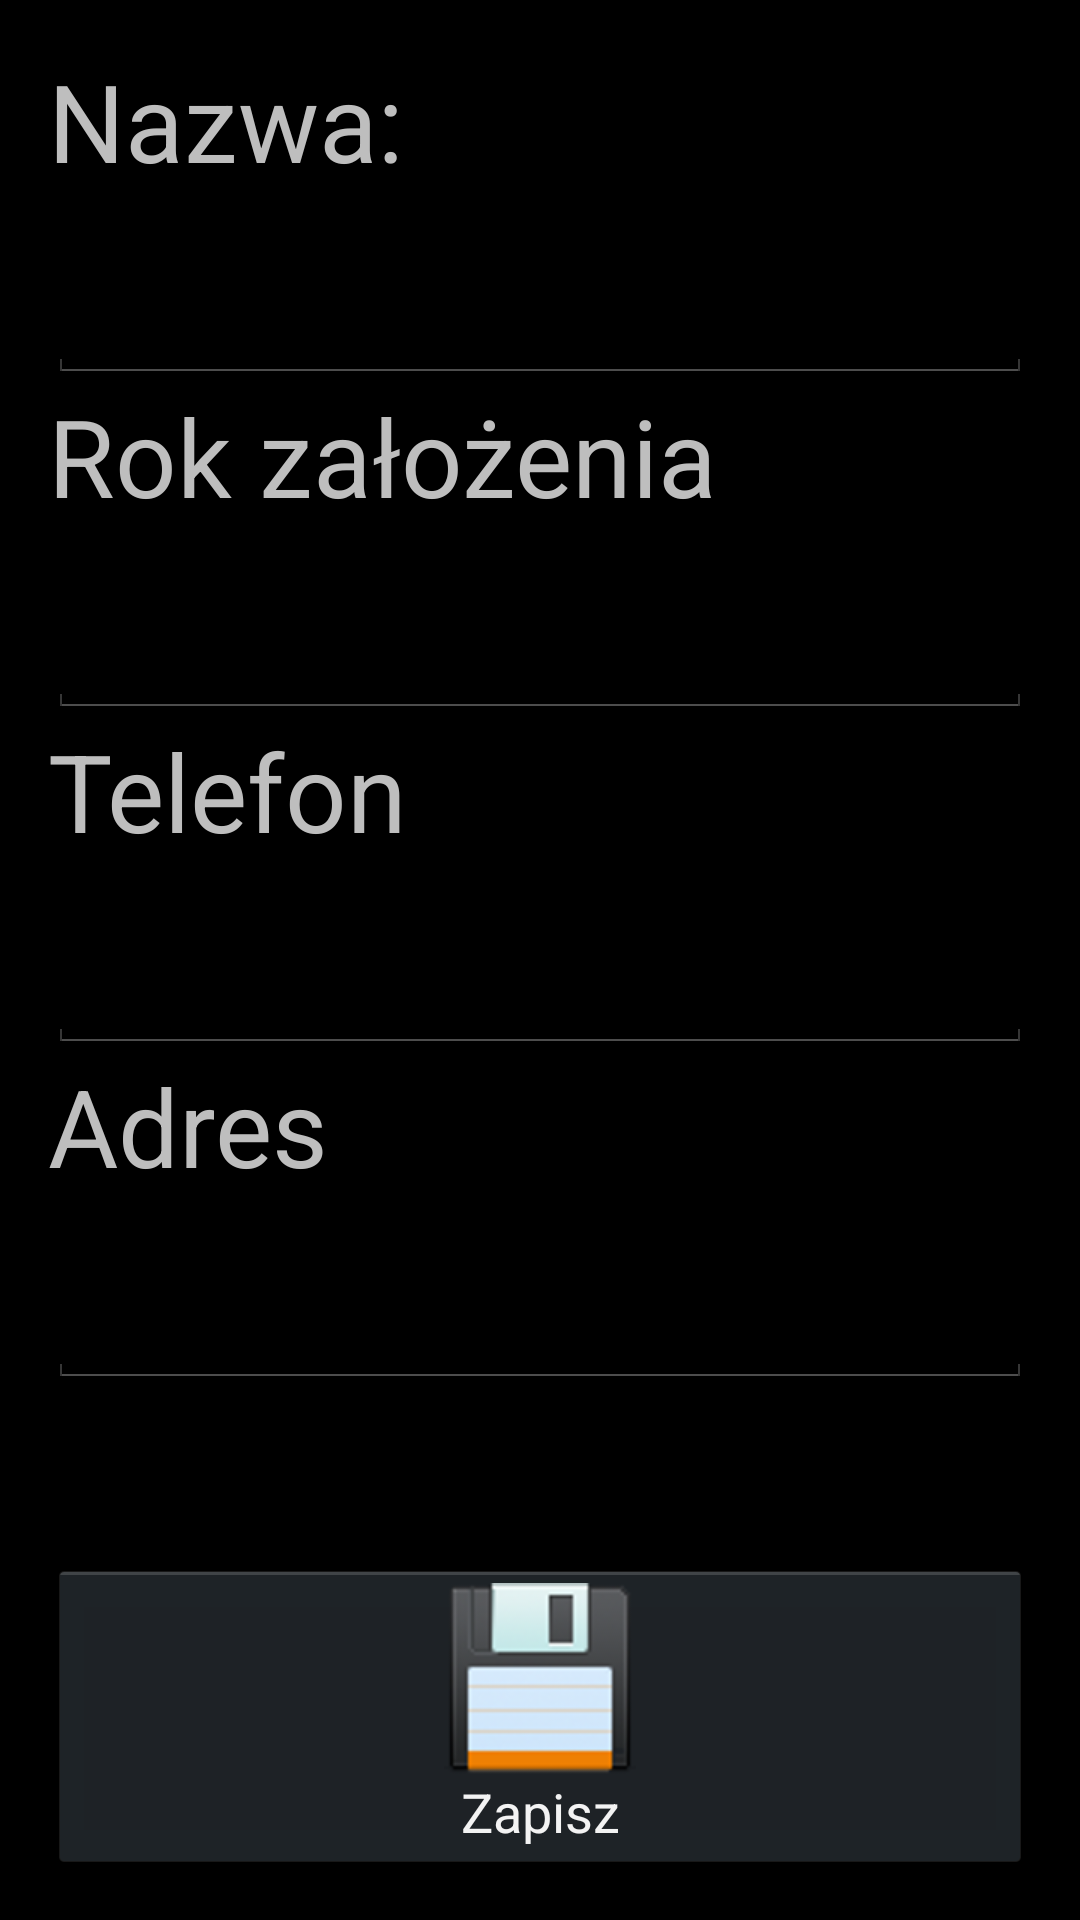

Produce the Android XML layout that renders to this screen, including the resource entries it uses.
<!-- AndroidManifest.xml: application theme android:Theme.Holo -->
<!-- res/layout/activity_dane_klubu_edycja.xml -->
<RelativeLayout xmlns:android="http://schemas.android.com/apk/res/android"
    xmlns:tools="http://schemas.android.com/tools"
    android:layout_width="match_parent"
    android:layout_height="match_parent"
    android:paddingBottom="@dimen/activity_vertical_margin"
    android:paddingLeft="@dimen/activity_horizontal_margin"
    android:paddingRight="@dimen/activity_horizontal_margin"
    android:paddingTop="@dimen/activity_vertical_margin"
    tools:context=".DaneKlubuEdycja" >

       
    

    <LinearLayout
    android:layout_width="match_parent"
    android:layout_height="match_parent"
    android:orientation="vertical" >


        <TextView
            android:layout_width="match_parent"
            android:layout_height="wrap_content"
            android:text="Nazwa:"
            android:textSize="@dimen/text_size_high"/>

        <EditText
            android:id="@+id/etNazwaKlEd"
                android:layout_width="match_parent"
                android:layout_height="wrap_content"
                android:textSize="@dimen/text_size_high"
            android:inputType="textPersonName"/>

        <TextView
            android:layout_width="match_parent"
            android:layout_height="wrap_content"
            android:text="Rok założenia"
           android:textSize="@dimen/text_size_high"/>

        <EditText
            android:id="@+id/etRokEd"
                android:layout_width="match_parent"
                android:layout_height="wrap_content" 
            android:inputType="number"
            android:textSize="@dimen/text_size_high"/>

        <TextView
            android:layout_width="match_parent"
            android:layout_height="wrap_content"
            android:text="Telefon"
            android:textSize="@dimen/text_size_high" />

        <EditText
            android:id="@+id/etTelefonEd"
            android:layout_width="match_parent"
            android:layout_height="wrap_content"
            android:inputType="number"
            android:textSize="@dimen/text_size_high"/>

        <TextView
            android:layout_width="match_parent"
            android:layout_height="wrap_content"
            android:text="Adres"
            android:textSize="@dimen/text_size_high" />

            <EditText
                android:id="@+id/etAdresEd"
                android:layout_width="match_parent"
                android:layout_height="wrap_content"
                android:inputType="text"
                android:textSize="@dimen/text_size_high" />

   <LinearLayout
        android:layout_width="match_parent"
        android:layout_height="0dip"
        android:layout_weight="1"
        android:gravity="center|bottom"
        android:orientation="vertical" >
            <Button
                android:id="@+id/btZatwierdzEd"
                android:layout_width="match_parent"
                android:layout_height="wrap_content"
                android:drawableTop="@drawable/save_icon"
                android:text="Zapisz" />
            </LinearLayout>
</LinearLayout>
    

</RelativeLayout>
<!-- resources referenced by this layout -->
<resources>
  <dimen name="activity_horizontal_margin">16dp</dimen>
  <dimen name="activity_vertical_margin">16dp</dimen>
  <dimen name="text_size_high">36sp</dimen>
  <!-- drawable save_icon: png bitmap (drawable-xhdpi, 13281 bytes) -->
</resources>
